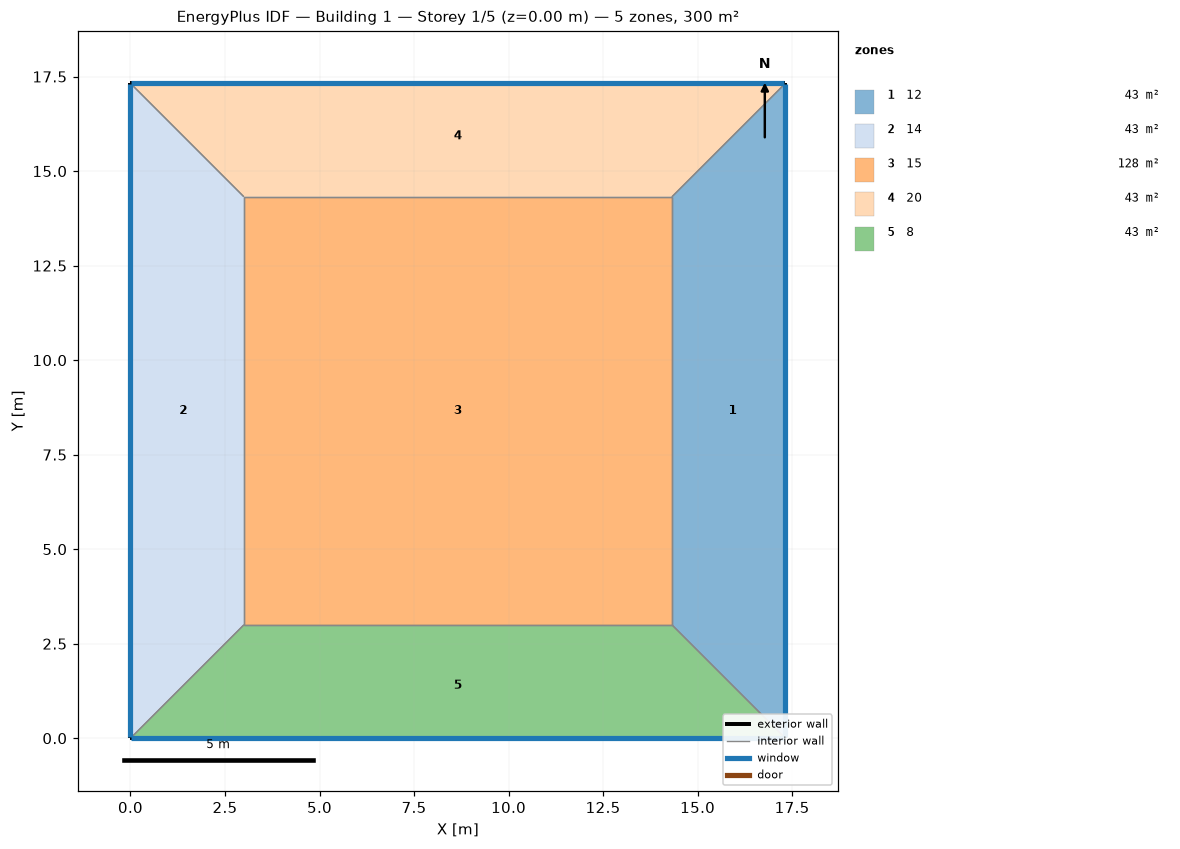
=== STOREY PLAN SPEC (per zone: floor XY polygon, exterior-wall plan segments, windows/doors) ===
zone 1: 12  (43.0 m²)
  floor: (17.32, 17.32) (17.32, 0.00) (14.32, 3.00) (14.32, 14.32)
  exterior wall: (17.32, 0.00) – (17.32, 17.32)  [17.3 m]
    window: (17.32, 0.03) – (17.32, 17.30)  [18.0 m²]
  interior walls: 3
zone 2: 14  (43.0 m²)
  floor: (0.00, 0.00) (0.00, 17.32) (3.00, 14.32) (3.00, 3.00)
  exterior wall: (0.00, 17.32) – (0.00, 0.00)  [17.3 m]
    window: (0.00, 17.30) – (0.00, 0.03)  [18.0 m²]
  interior walls: 3
zone 3: 15  (128.2 m²)
  floor: (3.00, 3.00) (3.00, 14.32) (14.32, 14.32) (14.32, 3.00)
  interior walls: 4
zone 4: 20  (43.0 m²)
  floor: (0.00, 17.32) (17.32, 17.32) (14.32, 14.32) (3.00, 14.32)
  exterior wall: (17.32, 17.32) – (0.00, 17.32)  [17.3 m]
    window: (17.30, 17.32) – (0.03, 17.32)  [18.0 m²]
  interior walls: 3
zone 5: 8  (43.0 m²)
  floor: (17.32, 0.00) (0.00, 0.00) (3.00, 3.00) (14.32, 3.00)
  exterior wall: (0.00, 0.00) – (17.32, 0.00)  [17.3 m]
    window: (0.03, 0.00) – (17.30, 0.00)  [18.0 m²]
  interior walls: 3

=== DERIVED (storey summary) ===
Building: Building 1
Storey: 1 of 5  (floor level z = 0.00 m)
Storey gross floor area: 300.0 m²
Zones on this storey: 5
  - 12: floor 43.0 m²; exterior wall 17.3 m (69.3 m²); 1 window(s) 18.0 m²; WWR 26.0%
  - 14: floor 43.0 m²; exterior wall 17.3 m (69.3 m²); 1 window(s) 18.0 m²; WWR 26.0%
  - 15: floor 128.2 m²
  - 20: floor 43.0 m²; exterior wall 17.3 m (69.3 m²); 1 window(s) 18.0 m²; WWR 26.0%
  - 8: floor 43.0 m²; exterior wall 17.3 m (69.3 m²); 1 window(s) 18.0 m²; WWR 26.0%
Zone adjacency (shared interzone walls):
  - 12 ↔ 15
  - 12 ↔ 20
  - 12 ↔ 8
  - 14 ↔ 15
  - 14 ↔ 20
  - 14 ↔ 8
  - 15 ↔ 20
  - 15 ↔ 8